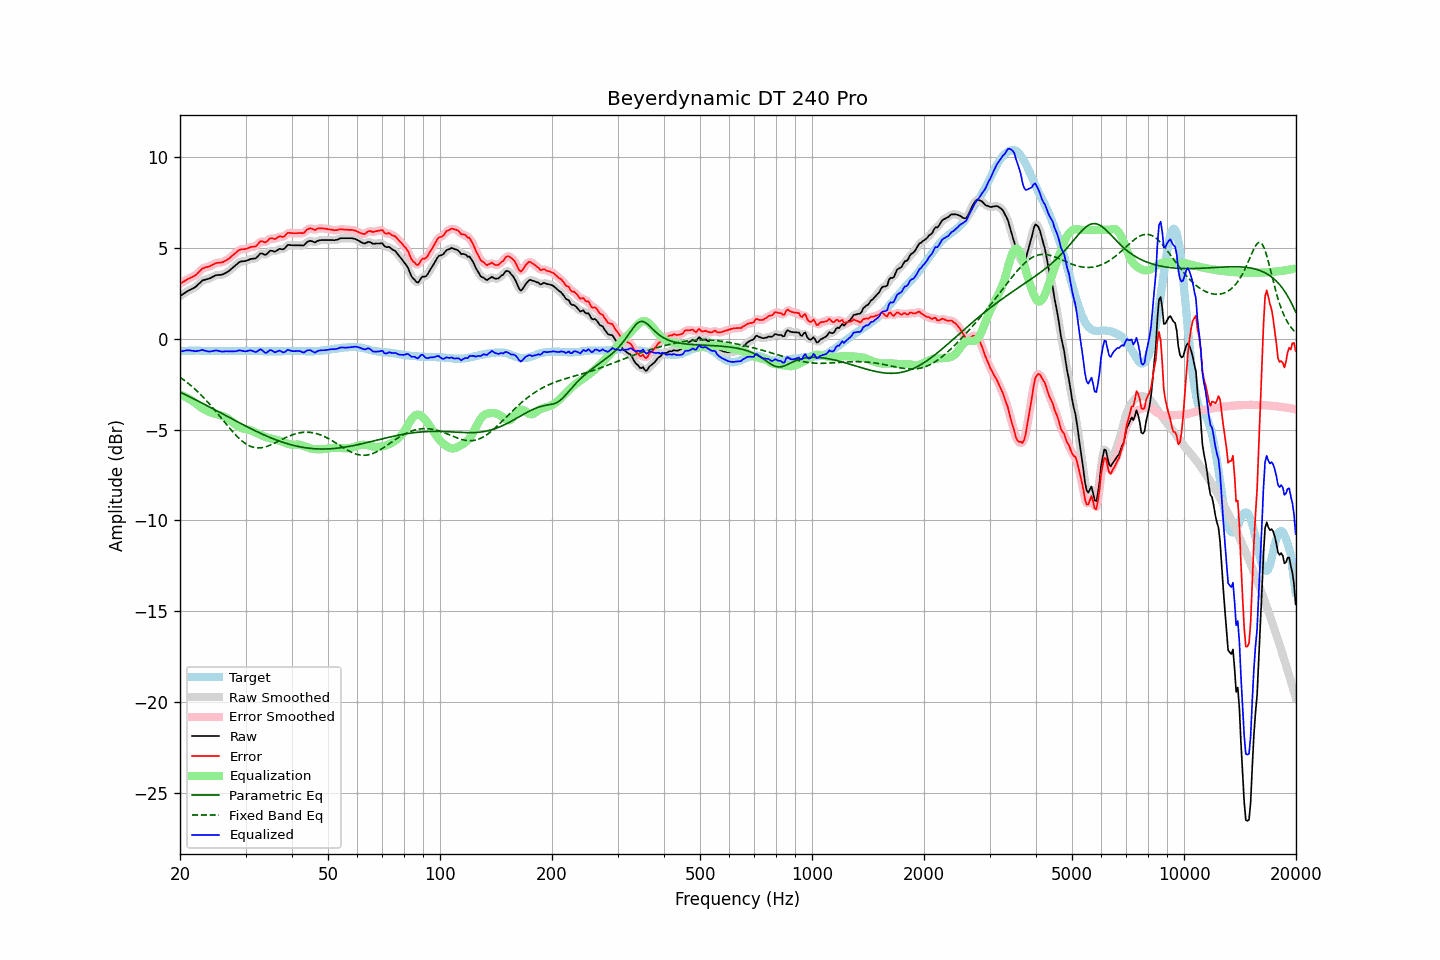

Values plotted in this chart, from the file beside it:
frequency, raw, error, smoothed, error_smoothed, equalization, parametric_eq, fixed_band_eq, equalized_raw, equalized_smoothed, target
20.00, 2.35, 3.04, 2.35, 3.04, -3.07, -2.93, -2.11, -0.71, -0.71, -0.69
20.20, 2.41, 3.09, 2.41, 3.09, -3.10, -2.98, -2.18, -0.69, -0.69, -0.68
20.40, 2.47, 3.14, 2.48, 3.15, -3.14, -3.02, -2.24, -0.67, -0.67, -0.67
20.61, 2.53, 3.20, 2.53, 3.20, -3.18, -3.06, -2.31, -0.65, -0.65, -0.67
20.81, 2.59, 3.25, 2.59, 3.25, -3.23, -3.10, -2.37, -0.63, -0.64, -0.66
21.02, 2.64, 3.30, 2.64, 3.30, -3.28, -3.15, -2.44, -0.63, -0.63, -0.66
21.23, 2.69, 3.34, 2.69, 3.34, -3.33, -3.19, -2.52, -0.63, -0.64, -0.65
21.44, 2.73, 3.38, 2.73, 3.39, -3.38, -3.23, -2.59, -0.65, -0.65, -0.65
21.66, 2.78, 3.43, 2.78, 3.42, -3.44, -3.28, -2.67, -0.65, -0.66, -0.65
21.87, 2.82, 3.47, 2.83, 3.47, -3.50, -3.32, -2.75, -0.67, -0.67, -0.65
22.09, 2.88, 3.52, 2.89, 3.53, -3.56, -3.37, -2.83, -0.68, -0.67, -0.64
22.31, 2.97, 3.61, 2.97, 3.61, -3.63, -3.41, -2.91, -0.66, -0.67, -0.64
22.54, 3.05, 3.70, 3.06, 3.70, -3.70, -3.46, -3.00, -0.65, -0.64, -0.65
22.76, 3.13, 3.79, 3.14, 3.79, -3.77, -3.50, -3.08, -0.63, -0.63, -0.66
22.99, 3.22, 3.88, 3.20, 3.86, -3.83, -3.55, -3.17, -0.60, -0.62, -0.66
23.22, 3.24, 3.90, 3.25, 3.91, -3.88, -3.59, -3.27, -0.64, -0.63, -0.66
23.45, 3.27, 3.94, 3.27, 3.94, -3.93, -3.64, -3.36, -0.66, -0.66, -0.67
23.69, 3.29, 3.96, 3.29, 3.96, -3.98, -3.69, -3.46, -0.68, -0.69, -0.67
23.92, 3.31, 3.98, 3.32, 3.99, -4.02, -3.73, -3.56, -0.70, -0.69, -0.67
24.16, 3.35, 4.02, 3.35, 4.02, -4.05, -3.78, -3.66, -0.69, -0.69, -0.67
24.40, 3.40, 4.07, 3.40, 4.07, -4.08, -3.83, -3.76, -0.67, -0.68, -0.67
24.65, 3.44, 4.11, 3.45, 4.12, -4.10, -3.87, -3.86, -0.66, -0.66, -0.67
24.89, 3.49, 4.16, 3.49, 4.16, -4.13, -3.92, -3.97, -0.64, -0.65, -0.67
25.14, 3.51, 4.18, 3.51, 4.18, -4.16, -3.97, -4.07, -0.64, -0.65, -0.67
25.39, 3.52, 4.20, 3.52, 4.20, -4.18, -4.02, -4.18, -0.66, -0.66, -0.68
25.65, 3.52, 4.20, 3.52, 4.20, -4.21, -4.06, -4.29, -0.68, -0.68, -0.68
25.91, 3.53, 4.21, 3.54, 4.22, -4.23, -4.11, -4.40, -0.70, -0.70, -0.68
26.16, 3.56, 4.24, 3.57, 4.25, -4.26, -4.16, -4.50, -0.70, -0.70, -0.68
26.43, 3.61, 4.29, 3.61, 4.29, -4.30, -4.20, -4.61, -0.69, -0.69, -0.68
26.69, 3.66, 4.34, 3.66, 4.34, -4.35, -4.25, -4.72, -0.68, -0.69, -0.68
26.96, 3.71, 4.39, 3.72, 4.40, -4.40, -4.30, -4.83, -0.69, -0.68, -0.68
27.23, 3.78, 4.46, 3.78, 4.46, -4.47, -4.35, -4.93, -0.69, -0.68, -0.68
27.50, 3.86, 4.54, 3.86, 4.54, -4.54, -4.39, -5.04, -0.68, -0.69, -0.68
27.77, 3.93, 4.61, 3.93, 4.61, -4.62, -4.44, -5.14, -0.68, -0.69, -0.68
28.05, 4.00, 4.68, 4.01, 4.69, -4.69, -4.49, -5.23, -0.69, -0.68, -0.68
28.33, 4.08, 4.76, 4.09, 4.77, -4.76, -4.53, -5.33, -0.67, -0.67, -0.68
28.62, 4.16, 4.84, 4.16, 4.84, -4.81, -4.58, -5.42, -0.65, -0.65, -0.68
28.90, 4.23, 4.90, 4.22, 4.90, -4.86, -4.63, -5.50, -0.63, -0.64, -0.67
29.19, 4.26, 4.93, 4.26, 4.93, -4.90, -4.67, -5.58, -0.64, -0.64, -0.67
29.48, 4.27, 4.94, 4.28, 4.94, -4.94, -4.72, -5.66, -0.67, -0.66, -0.67
29.78, 4.28, 4.94, 4.28, 4.95, -4.96, -4.76, -5.72, -0.68, -0.68, -0.66
30.08, 4.29, 4.95, 4.30, 4.96, -4.98, -4.81, -5.78, -0.69, -0.68, -0.66
30.38, 4.33, 4.99, 4.33, 4.99, -4.99, -4.85, -5.84, -0.66, -0.66, -0.66
30.68, 4.36, 5.02, 4.36, 5.02, -5.01, -4.90, -5.88, -0.65, -0.64, -0.66
30.99, 4.40, 5.06, 4.39, 5.05, -5.03, -4.94, -5.92, -0.63, -0.64, -0.66
31.30, 4.41, 5.07, 4.41, 5.07, -5.07, -4.99, -5.96, -0.66, -0.67, -0.66
31.61, 4.42, 5.08, 4.42, 5.08, -5.12, -5.03, -5.98, -0.69, -0.70, -0.66
31.93, 4.43, 5.09, 4.45, 5.11, -5.16, -5.07, -6.00, -0.73, -0.71, -0.66
32.24, 4.50, 5.17, 4.52, 5.18, -5.20, -5.12, -6.01, -0.70, -0.68, -0.67
32.57, 4.60, 5.27, 4.60, 5.27, -5.24, -5.16, -6.01, -0.63, -0.63, -0.67
32.89, 4.70, 5.37, 4.67, 5.35, -5.28, -5.20, -6.00, -0.57, -0.60, -0.67
33.22, 4.70, 5.38, 4.69, 5.36, -5.32, -5.24, -5.99, -0.62, -0.63, -0.68
33.55, 4.66, 5.34, 4.67, 5.35, -5.36, -5.28, -5.98, -0.70, -0.70, -0.68
33.89, 4.62, 5.31, 4.65, 5.34, -5.40, -5.32, -5.95, -0.78, -0.75, -0.69
34.23, 4.67, 5.36, 4.69, 5.38, -5.43, -5.36, -5.93, -0.75, -0.74, -0.69
34.57, 4.76, 5.45, 4.76, 5.45, -5.45, -5.39, -5.89, -0.68, -0.69, -0.69
34.92, 4.85, 5.54, 4.82, 5.51, -5.47, -5.43, -5.86, -0.62, -0.64, -0.69
35.27, 4.85, 5.54, 4.84, 5.53, -5.49, -5.47, -5.82, -0.64, -0.65, -0.69
35.62, 4.83, 5.52, 4.84, 5.52, -5.52, -5.50, -5.78, -0.69, -0.69, -0.69
35.97, 4.80, 5.49, 4.83, 5.52, -5.55, -5.54, -5.74, -0.74, -0.72, -0.69
... 635 more rows
